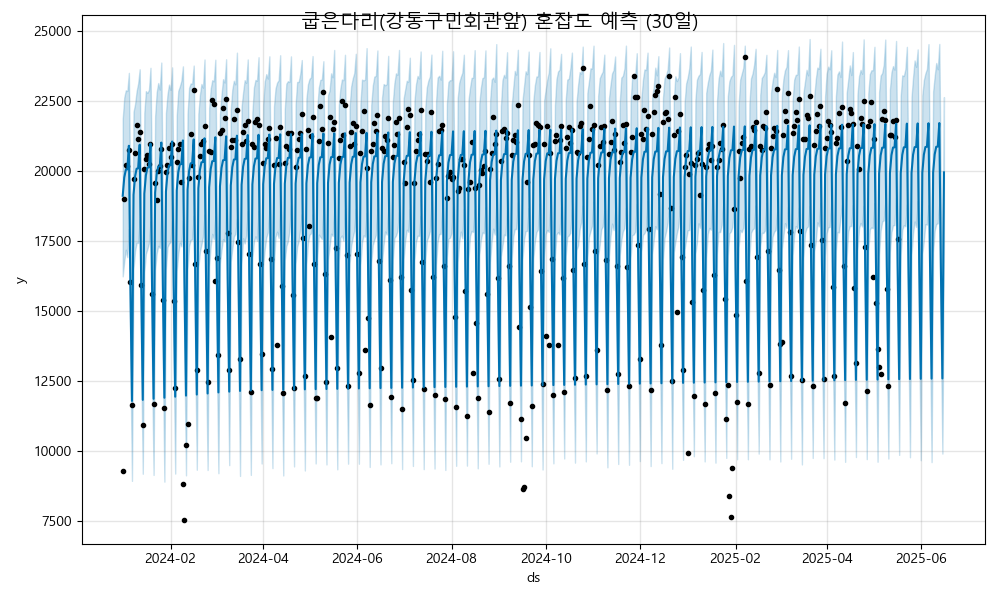

Source data for this figure (header and first rows):
ds, yhat, yhat_lower, yhat_upper
2024-01-01, 19117, 16238, 21863
2024-01-02, 19770, 16785, 22628
2024-01-03, 20046, 17189, 22885
2024-01-04, 20058, 16923, 22860
2024-01-05, 20904, 17935, 23507
2024-01-06, 15826, 13152, 18668
2024-01-07, 11789, 8933, 14647
2024-01-08, 19155, 16512, 22114
2024-01-09, 19808, 17152, 22390
2024-01-10, 20084, 17437, 22851
2024-01-11, 20096, 17430, 23130
2024-01-12, 20942, 18267, 23636
2024-01-13, 15864, 13078, 18737
2024-01-14, 11827, 9187, 14592
2024-01-15, 19193, 16384, 22082
2024-01-16, 19846, 17043, 22856
2024-01-17, 20122, 17215, 22791
2024-01-18, 20134, 17430, 22904
2024-01-19, 20980, 18198, 23689
2024-01-20, 15902, 12927, 19073
2024-01-21, 11865, 9145, 14537
2024-01-22, 19231, 16465, 21947
2024-01-23, 19884, 17058, 22812
2024-01-24, 20160, 17326, 23145
2024-01-25, 20172, 17258, 22912
2024-01-26, 21018, 18410, 23876
2024-01-27, 15940, 13173, 18660
2024-01-28, 11903, 8905, 14958
2024-01-29, 19269, 16496, 22070
2024-01-30, 19922, 17284, 22738
2024-01-31, 20198, 17407, 23089
2024-02-01, 20210, 17463, 22900
2024-02-02, 21056, 18243, 23704
2024-02-03, 15979, 13175, 18828
2024-02-04, 11941, 9194, 14829
2024-02-05, 19307, 16432, 21991
2024-02-06, 19960, 17050, 22866
2024-02-07, 20236, 17441, 23023
2024-02-08, 20248, 17309, 23224
2024-02-09, 21094, 18244, 23740
2024-02-10, 16017, 13229, 18736
2024-02-11, 11979, 9132, 14620
2024-02-12, 19345, 16482, 22036
2024-02-13, 19998, 17326, 22976
2024-02-14, 20274, 17537, 23128
2024-02-15, 20286, 17558, 23123
2024-02-16, 21132, 18406, 23768
2024-02-17, 16055, 13296, 18738
2024-02-18, 12017, 9331, 14780
2024-02-19, 19383, 16549, 22043
2024-02-20, 20036, 17121, 22718
2024-02-21, 20312, 17371, 23111
2024-02-22, 20324, 17653, 22978
2024-02-23, 21170, 18439, 23985
2024-02-24, 16093, 13042, 18717
2024-02-25, 12055, 9321, 15074
2024-02-26, 19421, 16598, 22253
2024-02-27, 20074, 17335, 22944
2024-02-28, 20350, 17756, 23245
2024-02-29, 20362, 17566, 23204
... 473 more rows
